24-way image classification set "dataset" from GitHub (LaLils/ACS-Java); label vocabulary: croco candy, croco blue, croco yellow, croco red, croco green, dragibus candy, dragibus blue, dragibus yellow, dragibus black, dragibus pink, dragibus red, dragibus green, fraise, fraise fraise, oeuf, oeuf oeuf, ourson, ourson jaune, ourson rouge, ourson vert, schtroumpf, schtroumpf blanc, schtroumpf jaune, schtroumpf rouge.

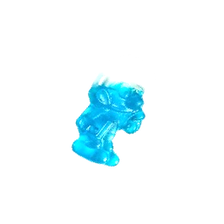
Label: schtroumpf blanc

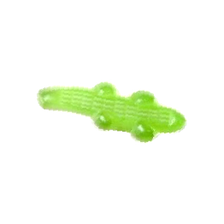
Label: croco green

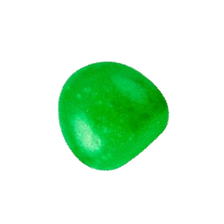
Label: dragibus candy

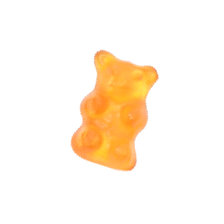
Label: ourson

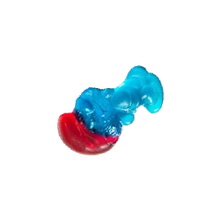
Label: schtroumpf

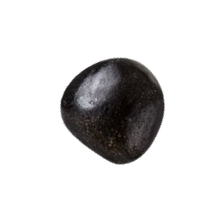
Label: dragibus black
